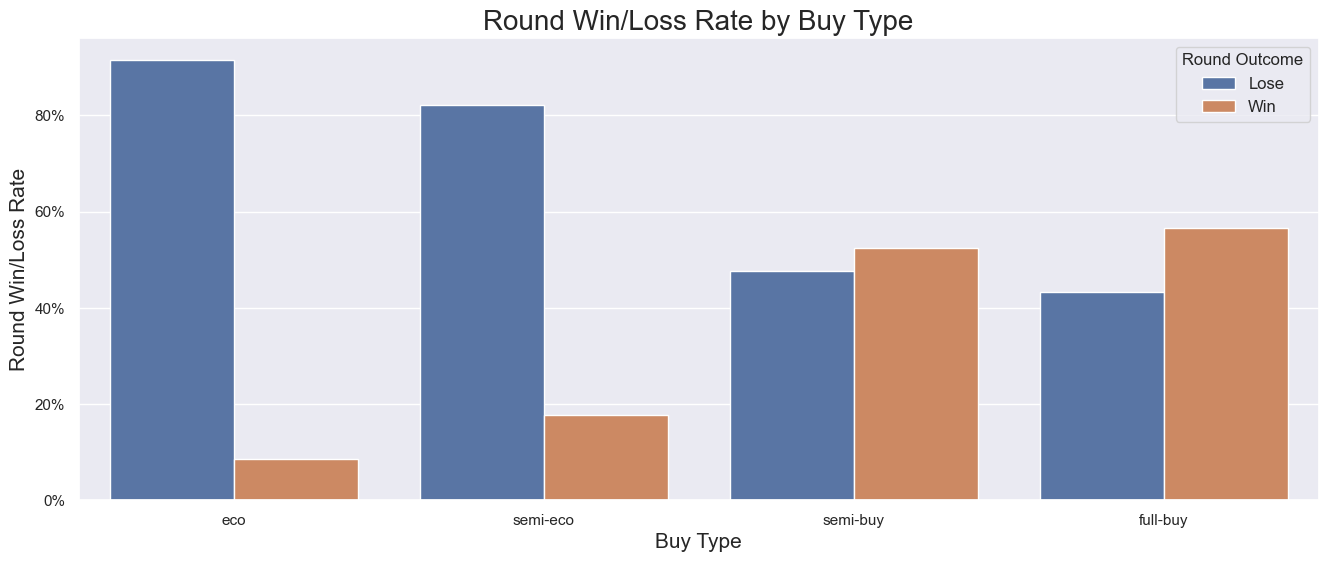

The table this chart was drawn from, first rows:
BuyType, TeamWin, Count, Percent
eco, False, 26323, 0.9146
eco, True, 2458, 0.0854
full-buy, False, 150787, 0.4332
full-buy, True, 197267, 0.5668
semi-buy, False, 61663, 0.4765
semi-buy, True, 67737, 0.5235
semi-eco, False, 36602, 0.8222
semi-eco, True, 7913, 0.1778
